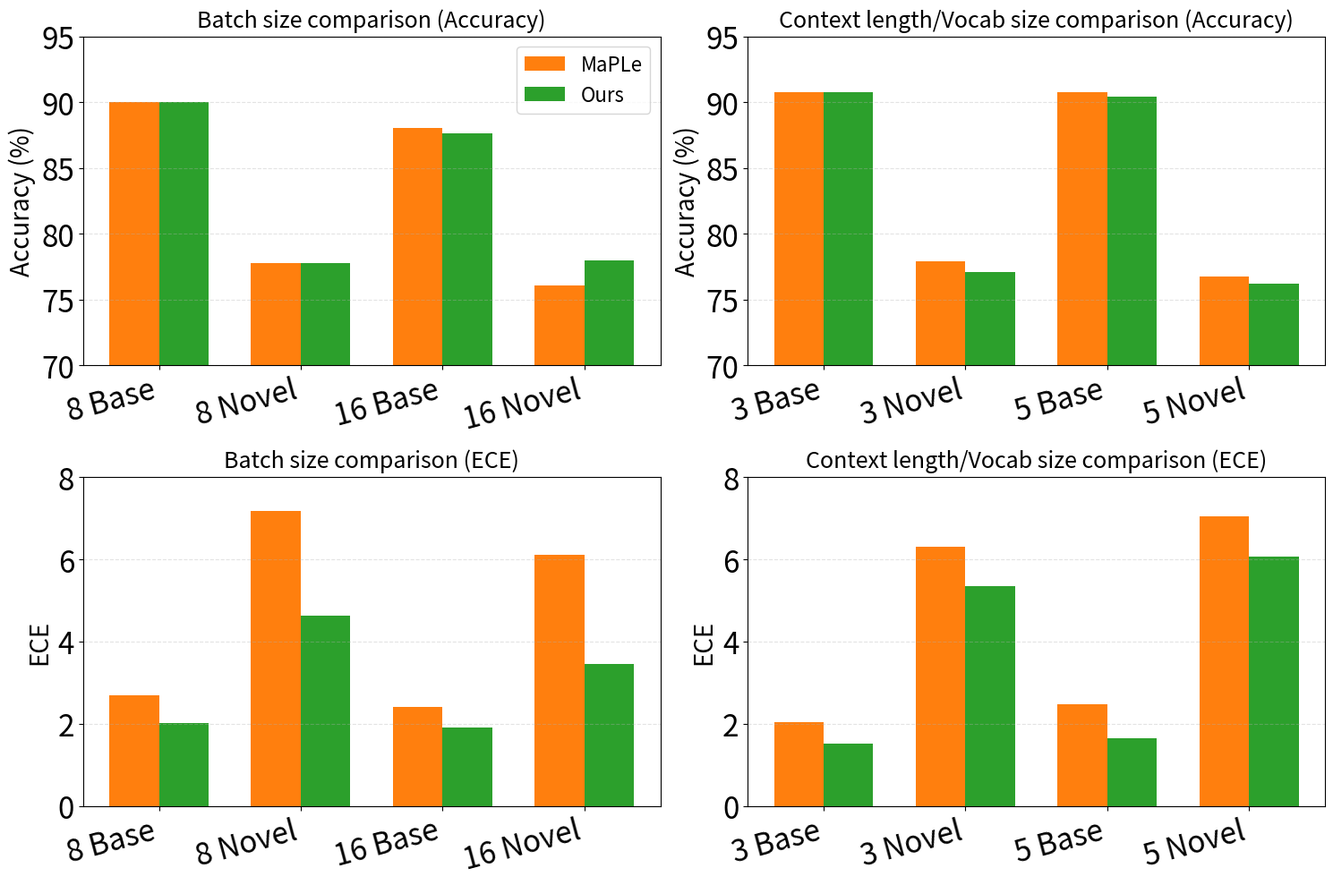

Python code for this plot:
#!/usr/bin/env python3
import argparse
import os
import numpy as np
import matplotlib.pyplot as plt


# -----------------------------
# Values (read from your table)
# -----------------------------
TABLE = {
    "batch": {
        "labels": ["8 Base", "8 Novel", "16 Base", "16 Novel"],
        "acc": {
            "MaPLe": [90.00, 77.79, 88.03, 76.07],
            "Ours":  [90.00, 77.75, 87.62, 77.98],
        },
        "ece": {
            "MaPLe": [2.69, 7.17, 2.41, 6.12],
            "Ours":  [2.01, 4.62, 1.91, 3.45],
        },
    },
    "ctx": {
        "labels": ["3 Base", "3 Novel", "5 Base", "5 Novel"],
        "acc": {
            "MaPLe": [90.77, 77.93, 90.77, 76.78],
            "Ours":  [90.73, 77.07, 90.45, 76.23],
        },
        "ece": {
            "MaPLe": [2.04, 6.30, 2.47, 7.05],
            "Ours":  [1.51, 5.35, 1.64, 6.06],
        },
    },
}


def grouped_bar(
    ax,
    labels,
    series_dict,
    title,
    ylabel,
    *,
    colors=None,
    bar_width=0.35,
    title_fs=16,
    label_fs=13,
    tick_fs=11,
    legend_fs=11,
    show_legend=False,
    legend_loc="upper right",
    grid=True,
    ylim=None,
    rotate=15,
):
    methods = list(series_dict.keys())
    n = len(labels)
    x = np.arange(n)

    # Center bars around each x
    offsets = (np.arange(len(methods)) - (len(methods) - 1) / 2.0) * bar_width

    for i, m in enumerate(methods):
        c = None if colors is None else colors.get(m, None)
        ax.bar(
            x + offsets[i],
            series_dict[m],
            width=bar_width,
            label=m,
            color=c,
        )

    ax.set_title(title, fontsize=title_fs, pad=8)
    ax.set_ylabel(ylabel, fontsize=label_fs)
    ax.set_xticks(x)
    ax.set_xticklabels(labels, rotation=rotate, ha="right", fontsize=tick_fs)
    ax.tick_params(axis="y", labelsize=tick_fs)

    if ylim is not None:
        ax.set_ylim(*ylim)

    if grid:
        ax.grid(axis="y", linestyle="--", alpha=0.35)

    if show_legend:
        ax.legend(fontsize=legend_fs, loc=legend_loc, frameon=True)


def main():
    ap = argparse.ArgumentParser()
    ap.add_argument("--outdir", default="out_fig", help="output directory")
    ap.add_argument("--name", default="table_to_figure", help="output filename stem")
    ap.add_argument("--dpi", type=int, default=200, help="dpi for png")
    ap.add_argument("--save_pdf", action="store_true", help="also save PDF")

    # ---- style knobs ----
    ap.add_argument("--fig_w", type=float, default=15.0, help="figure width (inches)")
    ap.add_argument("--fig_h", type=float, default=10.0, help="figure height (inches)")
    ap.add_argument("--title_fs", type=float, default=18, help="subplot title font size")
    ap.add_argument("--label_fs", type=float, default=20, help="axis label font size")
    ap.add_argument("--tick_fs", type=float, default=24, help="tick label font size")
    ap.add_argument("--legend_fs", type=float, default=16, help="legend font size")
    ap.add_argument("--bar_width", type=float, default=0.35, help="bar width")
    ap.add_argument("--xrot", type=float, default=15, help="x tick label rotation")
    ap.add_argument("--no_grid", action="store_true", help="disable grid")

    args = ap.parse_args()
    os.makedirs(args.outdir, exist_ok=True)

    # Colors to match your attached figure (orange + green)
    colors = {
        "MaPLe": "tab:orange",
        "Ours": "tab:green",
    }

    fig, axs = plt.subplots(2, 2, figsize=(args.fig_w, args.fig_h))

    # Top-left: Batch size (Accuracy)
    grouped_bar(
        axs[0, 0],
        TABLE["batch"]["labels"],
        TABLE["batch"]["acc"],
        title="Batch size comparison (Accuracy)",
        ylabel="Accuracy (%)",
        colors=colors,
        bar_width=args.bar_width,
        title_fs=args.title_fs,
        label_fs=args.label_fs,
        tick_fs=args.tick_fs,
        legend_fs=args.legend_fs,
        show_legend=True,                 # legend only here (like your example)
        legend_loc="upper right",
        grid=not args.no_grid,
        ylim=(70, 95),
        rotate=args.xrot,
    )

    # Top-right: Context length/Vocab size (Accuracy)
    grouped_bar(
        axs[0, 1],
        TABLE["ctx"]["labels"],
        TABLE["ctx"]["acc"],
        title="Context length/Vocab size comparison (Accuracy)",
        ylabel="Accuracy (%)",
        colors=colors,
        bar_width=args.bar_width,
        title_fs=args.title_fs,
        label_fs=args.label_fs,
        tick_fs=args.tick_fs,
        legend_fs=args.legend_fs,
        show_legend=False,
        grid=not args.no_grid,
        ylim=(70, 95),
        rotate=args.xrot,
    )

    # Bottom-left: Batch size (ECE)
    grouped_bar(
        axs[1, 0],
        TABLE["batch"]["labels"],
        TABLE["batch"]["ece"],
        title="Batch size comparison (ECE)",
        ylabel="ECE",
        colors=colors,
        bar_width=args.bar_width,
        title_fs=args.title_fs,
        label_fs=args.label_fs,
        tick_fs=args.tick_fs,
        legend_fs=args.legend_fs,
        show_legend=False,
        grid=not args.no_grid,
        ylim=(0, 8),
        rotate=args.xrot,
    )

    # Bottom-right: Context length/Vocab size (ECE)
    grouped_bar(
        axs[1, 1],
        TABLE["ctx"]["labels"],
        TABLE["ctx"]["ece"],
        title="Context length/Vocab size comparison (ECE)",
        ylabel="ECE",
        colors=colors,
        bar_width=args.bar_width,
        title_fs=args.title_fs,
        label_fs=args.label_fs,
        tick_fs=args.tick_fs,
        legend_fs=args.legend_fs,
        show_legend=False,
        grid=not args.no_grid,
        ylim=(0, 8),
        rotate=args.xrot,
    )

    fig.tight_layout()

    out_png = os.path.join(args.outdir, f"{args.name}.png")
    fig.savefig(out_png, dpi=args.dpi, bbox_inches="tight")
    print("Saved:", out_png)

    if args.save_pdf:
        out_pdf = os.path.join(args.outdir, f"{args.name}.pdf")
        fig.savefig(out_pdf, bbox_inches="tight")
        print("Saved:", out_pdf)

    plt.close(fig)


if __name__ == "__main__":
    main()
